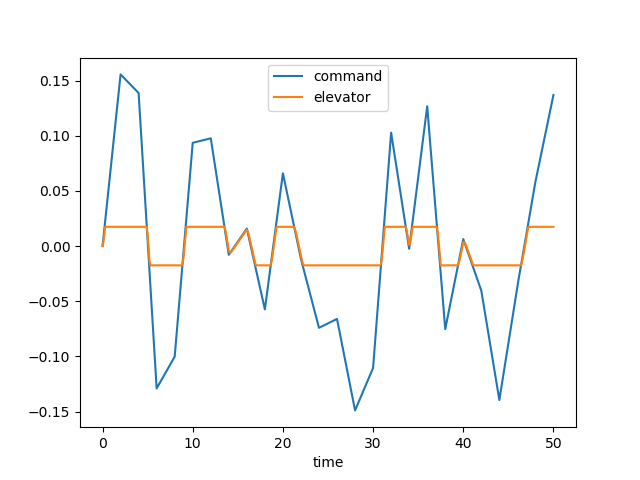

The table this chart was drawn from, first rows:
time, dec, de, u, w, q, theta, mode
0.0, 0.0, 0.0, 0.0, 0.0, 0.0, 0.0, 1.0
0.1, 0.007778, 0.004283, 0.0004318, -0.006001, -0.0002603, -8.408494977629744e-06, 1.0
0.2, 0.01556, 0.01078, 0.002304, -0.0337, -0.001104, -7.105155236786231e-05, 1.0
0.3, 0.02333, 0.01745, 0.006493, -0.09742, -0.002552, -0.0002492, 1.0
0.4, 0.03111, 0.01745, 0.01281, -0.1954, -0.003989, -0.0005787, 1.0
0.5, 0.03889, 0.01745, 0.02073, -0.317, -0.005131, -0.001037, 1.0
0.6, 0.04667, 0.01745, 0.03, -0.455, -0.00599, -0.001595, 1.0
0.7, 0.05445, 0.01745, 0.04037, -0.6026, -0.006586, -0.002226, 1.0
0.8, 0.06223, 0.01745, 0.0516, -0.7541, -0.006941, -0.002905, 1.0
0.9, 0.07, 0.01745, 0.06346, -0.9043, -0.007084, -0.003608, 1.0
1.0, 0.07778, 0.01745, 0.07575, -1.049, -0.007043, -0.004315, 1.0
1.1, 0.08556, 0.01745, 0.08829, -1.185, -0.006849, -0.005011, 1.0
1.2, 0.09334, 0.01745, 0.1009, -1.309, -0.00653, -0.005681, 1.0
1.3, 0.1011, 0.01745, 0.1135, -1.42, -0.006117, -0.006314, 1.0
1.4, 0.1089, 0.01745, 0.126, -1.516, -0.005636, -0.006902, 1.0
1.5, 0.1167, 0.01745, 0.1382, -1.597, -0.005111, -0.00744, 1.0
1.6, 0.1245, 0.01745, 0.1502, -1.663, -0.004566, -0.007924, 1.0
1.7, 0.1322, 0.01745, 0.1618, -1.714, -0.00402, -0.008353, 1.0
1.8, 0.14, 0.01745, 0.1732, -1.752, -0.003488, -0.008728, 1.0
1.9, 0.1478, 0.01745, 0.1842, -1.776, -0.002985, -0.009051, 1.0
2.0, 0.1556, 0.01745, 0.1949, -1.789, -0.002521, -0.009326, 1.0
2.1, 0.1547, 0.01745, 0.2053, -1.792, -0.002103, -0.009557, 1.0
2.2, 0.1539, 0.01745, 0.2154, -1.787, -0.001736, -0.009749, 1.0
2.3, 0.153, 0.01745, 0.2254, -1.774, -0.001423, -0.009906, 1.0
2.4, 0.1522, 0.01745, 0.2351, -1.756, -0.001165, -0.01004, 1.0
2.5, 0.1514, 0.01745, 0.2448, -1.733, -0.0009614, -0.01014, 1.0
2.6, 0.1505, 0.01745, 0.2543, -1.708, -0.0008087, -0.01023, 1.0
2.7, 0.1497, 0.01745, 0.2639, -1.682, -0.0007036, -0.0103, 1.0
2.8, 0.1488, 0.01745, 0.2734, -1.654, -0.0006417, -0.01037, 1.0
2.9, 0.148, 0.01745, 0.283, -1.627, -0.0006181, -0.01043, 1.0
3.0, 0.1471, 0.01745, 0.2927, -1.602, -0.0006272, -0.0105, 1.0
3.1, 0.1463, 0.01745, 0.3025, -1.578, -0.0006636, -0.01056, 1.0
3.2, 0.1455, 0.01745, 0.3124, -1.556, -0.0007218, -0.01063, 1.0
3.3, 0.1446, 0.01745, 0.3225, -1.537, -0.0007966, -0.01071, 1.0
3.4, 0.1438, 0.01745, 0.3328, -1.52, -0.0008831, -0.01079, 1.0
3.5, 0.1429, 0.01745, 0.3433, -1.506, -0.0009767, -0.01088, 1.0
3.6, 0.1421, 0.01745, 0.354, -1.495, -0.001074, -0.01098, 1.0
3.7, 0.1412, 0.01745, 0.3649, -1.487, -0.00117, -0.0111, 1.0
3.8, 0.1404, 0.01745, 0.376, -1.481, -0.001263, -0.01122, 1.0
3.9, 0.1395, 0.01745, 0.3874, -1.478, -0.001351, -0.01135, 1.0
4.0, 0.1387, 0.01745, 0.3989, -1.476, -0.001431, -0.01149, 1.0
4.1, 0.1253, 0.01745, 0.4107, -1.477, -0.001503, -0.01164, 1.0
4.2, 0.1119, 0.01745, 0.4226, -1.478, -0.001565, -0.01179, 1.0
4.3, 0.09856, 0.01745, 0.4347, -1.482, -0.001617, -0.01195, 1.0
4.4, 0.08517, 0.01745, 0.4471, -1.486, -0.001659, -0.01211, 1.0
4.5, 0.07179, 0.01745, 0.4595, -1.491, -0.001691, -0.01228, 1.0
4.6, 0.05841, 0.01745, 0.4722, -1.496, -0.001713, -0.01245, 1.0
4.7, 0.04502, 0.01745, 0.485, -1.502, -0.001727, -0.01262, 1.0
4.8, 0.03164, 0.01745, 0.4979, -1.508, -0.001734, -0.01279, 1.0
4.9, 0.01825, 0.01745, 0.511, -1.513, -0.001733, -0.01297, 1.0
5.0, 0.004871, 0.01052, 0.5235, -1.509, -0.001305, -0.01313, 1.0
5.1, -0.008512, -0.0004187, 0.5337, -1.469, 9.867848712019622e-05, -0.0132, 1.0
5.2, -0.0219, -0.0129, 0.5402, -1.367, 0.002566, -0.01307, 1.0
5.3, -0.03528, -0.01745, 0.5421, -1.193, 0.005545, -0.01267, 1.0
5.4, -0.04866, -0.01745, 0.5408, -0.9656, 0.008003, -0.01198, 1.0
5.5, -0.06205, -0.01745, 0.5367, -0.7014, 0.009891, -0.01108, 1.0
5.6, -0.07543, -0.01745, 0.5304, -0.414, 0.01124, -0.01002, 1.0
5.7, -0.08881, -0.01745, 0.5224, -0.1153, 0.0121, -0.008852, 1.0
5.8, -0.1022, -0.01745, 0.513, 0.1839, 0.01252, -0.007618, 1.0
5.9, -0.1156, -0.01745, 0.5029, 0.4747, 0.01255, -0.006361, 1.0
... 441 more rows
